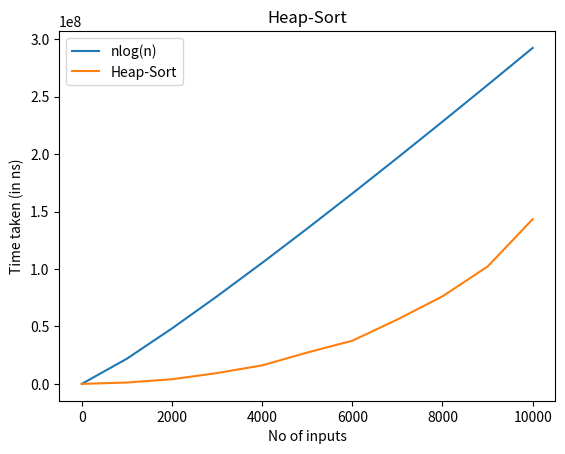

The matplotlib source for this figure:
from cmath import log, sqrt
import math
import time
import matplotlib.pyplot as plt
import random

def heapify(arr, n, i):
	largest = i # Initialize largest as root
	l = 2 * i + 1	 # left = 2*i + 1
	r = 2 * i + 2	 # right = 2*i + 2

	# See if left child of root exists and is
	# greater than root
	if l < n and arr[largest] < arr[l]:
		largest = l

	# See if right child of root exists and is
	# greater than root
	if r < n and arr[largest] < arr[r]:
		largest = r

	# Change root, if needed
	if largest != i:
		arr[i], arr[largest] = arr[largest], arr[i] # swap

		# Heapify the root.
		heapify(arr, n, largest)



def heapSort(arr):
	n = len(arr)

	# Build a maxheap.
	for i in range(n//2 - 1, -1, -1):
		heapify(arr, n, i)

	# One by one extract elements
	for i in range(n-1, 0, -1):
		arr[i], arr[0] = arr[0], arr[i] # swap
		heapify(arr, i, 0)


# Driver code
if __name__ == '__main__': 
    arr = []
    exe = []
    c = []    
    for j in range(0,11): 
        
        with open('input.txt','w') as f:
            for i in range(0,j*1000):
                f.write(str(random.randint(0,1000000))) 
                f.write("\n")
        
        with open('input.txt','r') as f:
            content = f.readlines()
        
        count = 0

        for val in content:
            arr.append(int(val)) 
            count += 1
        arr2 = arr 
        # st = time.perf_counter_ns() 
        # bubblesort(arr2)
        # en = time.perf_counter_ns()

        start = time.perf_counter_ns()
        heapSort(arr)
        end = time.perf_counter_ns()
        
        c.append(count)
        exe.append((end - start))
        # exe_bub.append((en - st))

    # for i in range(0,20):
    #     print(f"Count:{c[i]} ----> Execution Time:{exe[i]}")
     
    
    l = [(math.log2(x+1)*x)*2200 for x in c]
    # bub = [(x*x)*10 for x in c]
    plt.plot(c,l)
    plt.plot(c,exe)
    # plt.plot(c,bub)


    plt.xlabel('No of inputs')
    plt.ylabel('Time taken (in ns)')
    plt.legend(["nlog(n)","Heap-Sort","n^2"])
    plt.title("Heap-Sort")
    plt.show()
